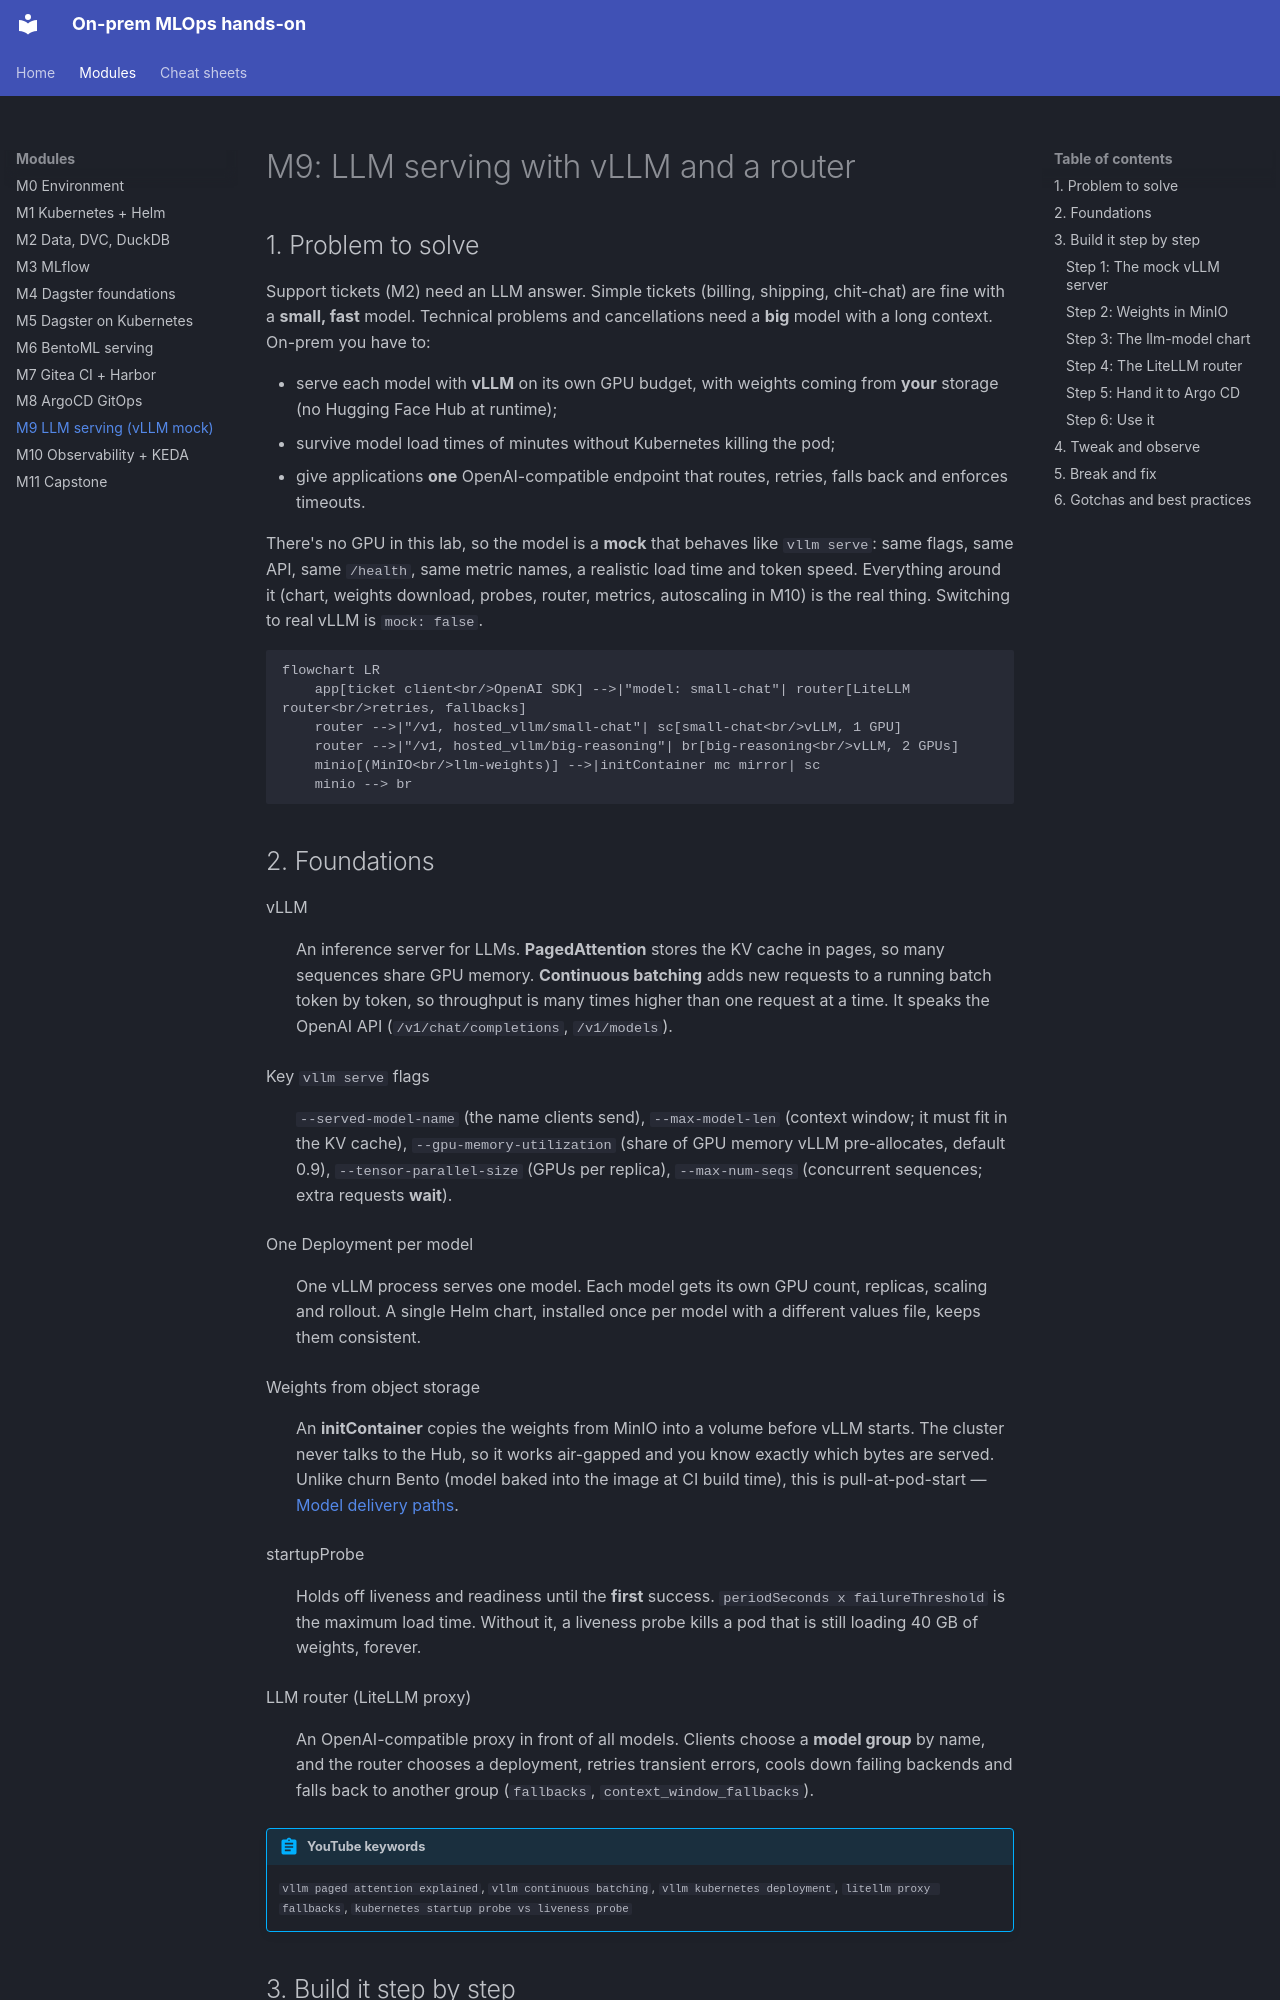

repository: codemonkey-df/mlops-hands-on-course · page: modules/m09-llm-serving/index.html · generator: mkdocs

# M9: LLM serving with vLLM and a router

## 1. Problem to solve

Support tickets (M2) need an LLM answer. Simple tickets (billing, shipping, chit-chat) are fine with a **small, fast** model. Technical problems and cancellations need a **big** model with a long context. On-prem you have to:

- serve each model with **vLLM** on its own GPU budget, with weights coming from **your** storage (no Hugging Face Hub at runtime);
- survive model load times of minutes without Kubernetes killing the pod;
- give applications **one** OpenAI-compatible endpoint that routes, retries, falls back and enforces timeouts.

There's no GPU in this lab, so the model is a **mock** that behaves like `vllm serve`: same flags, same API, same `/health`, same metric names, a realistic load time and token speed. Everything around it (chart, weights download, probes, router, metrics, autoscaling in M10) is the real thing. Switching to real vLLM is `mock: false`.

```mermaid
flowchart LR
    app[ticket client<br/>OpenAI SDK] -->|"model: small-chat"| router[LiteLLM router<br/>retries, fallbacks]
    router -->|"/v1, hosted_vllm/small-chat"| sc[small-chat<br/>vLLM, 1 GPU]
    router -->|"/v1, hosted_vllm/big-reasoning"| br[big-reasoning<br/>vLLM, 2 GPUs]
    minio[(MinIO<br/>llm-weights)] -->|initContainer mc mirror| sc
    minio --> br
```

## 2. Foundations

vLLM
:   An inference server for LLMs. **PagedAttention** stores the KV cache in pages, so many sequences share GPU memory. **Continuous batching** adds new requests to a running batch token by token, so throughput is many times higher than one request at a time. It speaks the OpenAI API (`/v1/chat/completions`, `/v1/models`).

Key `vllm serve` flags
:   `--served-model-name` (the name clients send), `--max-model-len` (context window; it must fit in the KV cache), `--gpu-memory-utilization` (share of GPU memory vLLM pre-allocates, default 0.9), `--tensor-parallel-size` (GPUs per replica), `--max-num-seqs` (concurrent sequences; extra requests **wait**).

One Deployment per model
:   One vLLM process serves one model. Each model gets its own GPU count, replicas, scaling and rollout. A single Helm chart, installed once per model with a different values file, keeps them consistent.

Weights from object storage
:   An **initContainer** copies the weights from MinIO into a volume before vLLM starts. The cluster never talks to the Hub, so it works air-gapped and you know exactly which bytes are served. Unlike churn Bento (model baked into the image at CI build time), this is pull-at-pod-start — [Model delivery paths](../cheatsheets/model-delivery.md).

startupProbe
:   Holds off liveness and readiness until the **first** success. `periodSeconds x failureThreshold` is the maximum load time. Without it, a liveness probe kills a pod that is still loading 40 GB of weights, forever.

LLM router (LiteLLM proxy)
:   An OpenAI-compatible proxy in front of all models. Clients choose a **model group** by name, and the router chooses a deployment, retries transient errors, cools down failing backends and falls back to another group (`fallbacks`, `context_window_fallbacks`).

!!! abstract "YouTube keywords"
    `vllm paged attention explained`, `vllm continuous batching`, `vllm kubernetes deployment`, `litellm proxy fallbacks`, `kubernetes startup probe vs liveness probe`

## 3. Build it step by step
